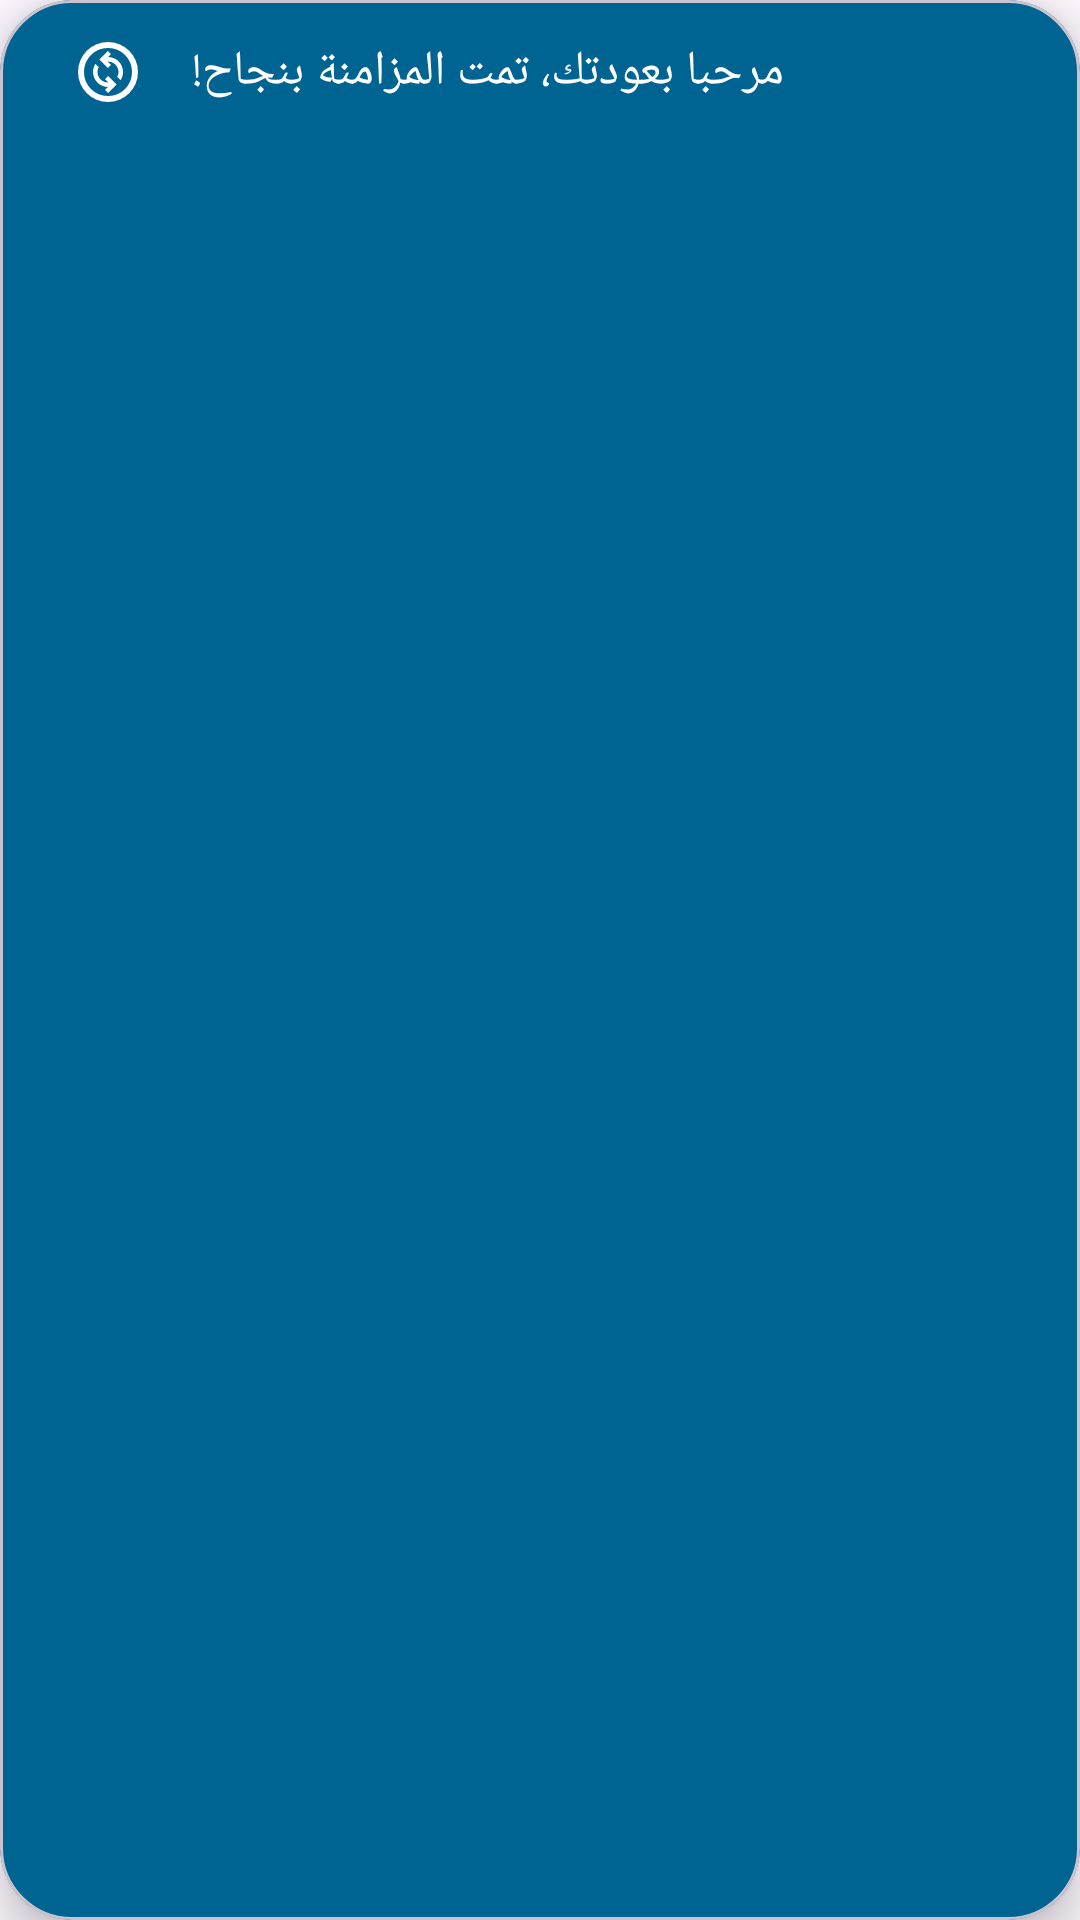

Here is an Android app screen rendered from its layout file. Give the layout XML and the strings, colors and styles it references.
<!-- AndroidManifest.xml: application theme Theme.Daftree -->
<!-- res/layout/banner_welcome_back.xml -->
<?xml version="1.0" encoding="utf-8"?>
<com.google.android.material.card.MaterialCardView xmlns:android="http://schemas.android.com/apk/res/android"
    xmlns:app="http://schemas.android.com/apk/res-auto"
    android:layout_width="wrap_content"
    android:layout_height="wrap_content"
    app:cardBackgroundColor="?attr/colorPrimary"
    app:cardCornerRadius="24dp"
    app:cardElevation="8dp">

    <LinearLayout
        android:layout_width="wrap_content"
        android:layout_height="wrap_content"
        android:gravity="center_vertical"
        android:orientation="horizontal"
        android:paddingHorizontal="24dp"
        android:paddingVertical="12dp">

        <ImageView
            android:layout_width="24dp"
            android:layout_height="24dp"
            android:src="@drawable/ic_sync"
            app:tint="?attr/colorOnPrimary" />

        <TextView
            android:layout_width="wrap_content"
            android:layout_height="wrap_content"
            android:layout_marginStart="16dp"
            android:text="@string/welcome_back"
            android:textColor="?attr/colorOnPrimary"
            android:textSize="16dp" />
    </LinearLayout>
</com.google.android.material.card.MaterialCardView>
<!-- resources referenced by this layout -->
<resources>
  <!-- drawable ic_sync (drawable) -->
  <vector xmlns:android="http://schemas.android.com/apk/res/android"
      android:width="24dp"
      android:height="24dp"
      android:viewportWidth="960"
      android:viewportHeight="960"
      android:tint="?attr/colorControlNormal">
      <path
          android:fillColor="@android:color/white"
          android:pathData="M482,760L596,647L482,534L440,576L483,619Q455,620 428.5,610Q402,600 381,579Q361,559 350.5,533Q340,507 340,481Q340,464 344.5,447Q349,430 357,414L313,370Q296,395 288,423Q280,451 280,480Q280,518 295,555Q310,592 339,621Q368,650 404,664.5Q440,679 478,680L440,718L482,760ZM647,590Q664,565 672,537Q680,509 680,480Q680,442 665.5,404.5Q651,367 622,338Q593,309 556.5,295Q520,281 482,281L520,242L478,200L364,313L478,426L520,384L476,340Q503,340 531,350.5Q559,361 579,381Q599,401 609.5,427Q620,453 620,479Q620,496 615.5,513Q611,530 603,546L647,590ZM480,880Q397,880 324,848.5Q251,817 197,763Q143,709 111.5,636Q80,563 80,480Q80,397 111.5,324Q143,251 197,197Q251,143 324,111.5Q397,80 480,80Q563,80 636,111.5Q709,143 763,197Q817,251 848.5,324Q880,397 880,480Q880,563 848.5,636Q817,709 763,763Q709,817 636,848.5Q563,880 480,880ZM480,800Q614,800 707,707Q800,614 800,480Q800,346 707,253Q614,160 480,160Q346,160 253,253Q160,346 160,480Q160,614 253,707Q346,800 480,800ZM480,480Q480,480 480,480Q480,480 480,480Q480,480 480,480Q480,480 480,480Q480,480 480,480Q480,480 480,480Q480,480 480,480Q480,480 480,480Z"/>
  </vector>
  <string name="welcome_back">مرحبا بعودتك، تمت المزامنة بنجاح!</string>
  <style name="Theme.Daftree" parent="Base.Theme.Daftree" />
  <style name="Base.Theme.Daftree" parent="Theme.Material3.DayNight.NoActionBar">
          <item name="colorPrimary">@color/md_theme_primary</item>
  
          
          <item name="android:navigationBarColor">@android:color/transparent</item>
  
  
          
          <item name="android:statusBarColor">@android:color/transparent</item>
  
          
          
  
          
          
  
          
          <item name="android:windowDrawsSystemBarBackgrounds">true</item>
  
          
          
          <item name="android:windowLightStatusBar">false</item>
  
          
          <item name="android:windowLayoutInDisplayCutoutMode" tools:targetApi="27">shortEdges</item>
  
          <item name="actionBarInsetTop">@dimen/status_bar_height</item>
          <item name="toolbarStyle">@style/Widget.MyApp.Toolbar</item>
  
          
  
  
  
  
          
  
      </style>
  <color name="md_theme_primary">#006492</color>
  <dimen name="status_bar_height">0dp</dimen>
  <style name="Widget.MyApp.Toolbar" parent="Widget.Material3.Toolbar">
          <item name="titleTextColor">#FFFFFFFF</item>
          <item name="subtitleTextColor">#FFFFFFFF</item>
          <item name="navigationIconTint">#FFFFFFFF</item>
          <item name="android:background">?attr/colorPrimary</item>
      </style>
</resources>
